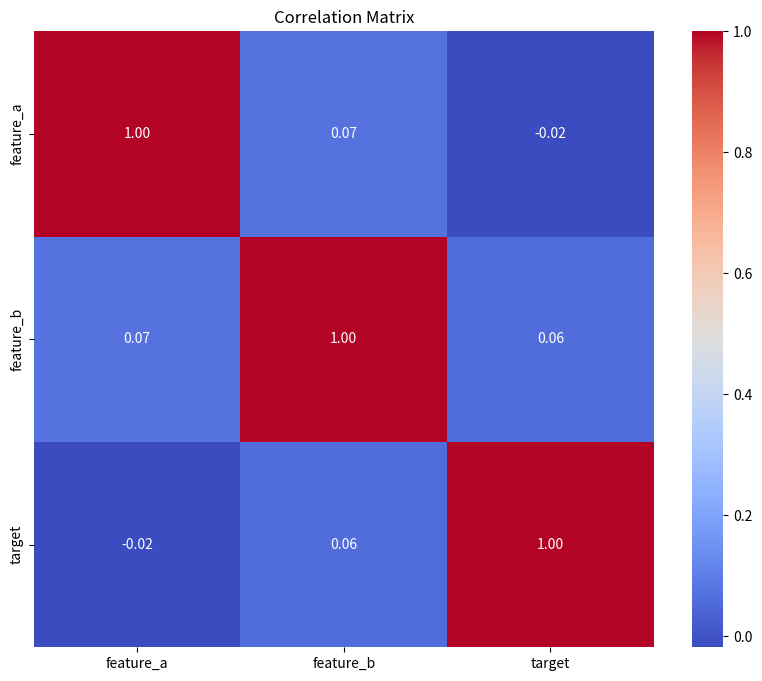
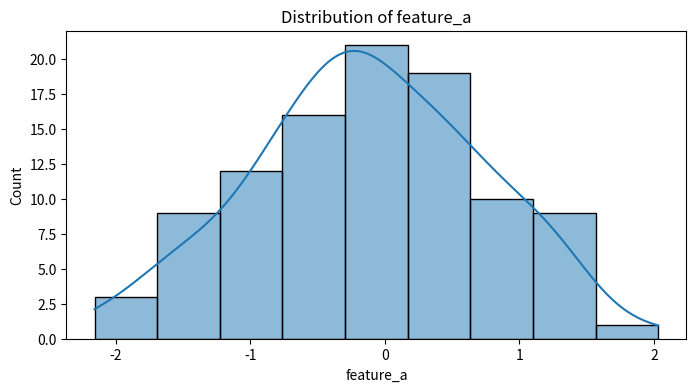
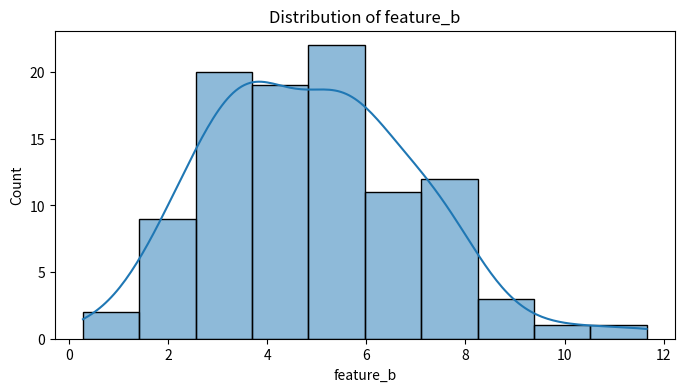
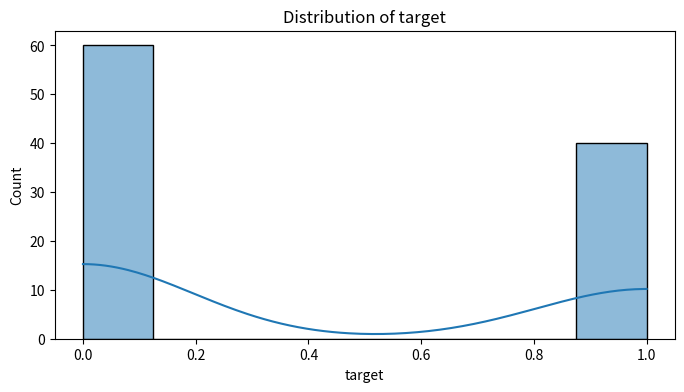

Recreate these plots in Python, in order.
"""Exploratory Data Analysis (EDA) Template."""

import matplotlib.pyplot as plt
import pandas as pd
import seaborn as sns


def perform_eda(df: pd.DataFrame):
    """Run a standard exploratory analysis.

    Args:
        df: The pandas DataFrame to analyze.
    """
    # 1. Descriptive Statistics
    print("\n--- Descriptive Statistics ---")
    print(df.describe())

    # 2. Correlation Matrix
    numeric_df = df.select_dtypes(include=["number"])
    if not numeric_df.empty:
        plt.figure(figsize=(10, 8))
        sns.heatmap(numeric_df.corr(), annot=True, cmap="coolwarm", fmt=".2f")
        plt.title("Correlation Matrix")
        plt.show()

    # 3. Distribution of Key Variables
    # Example: Select first 3 numeric columns
    cols_to_plot = numeric_df.columns[:3]
    for col in cols_to_plot:
        plt.figure(figsize=(8, 4))
        sns.histplot(df[col], kde=True)
        plt.title(f"Distribution of {col}")
        plt.show()


if __name__ == "__main__":
    # Example usage with dummy data
    import numpy as np

    data = pd.DataFrame(
        {
            "feature_a": np.random.randn(100),
            "feature_b": np.random.randn(100) * 2 + 5,
            "target": np.random.randint(0, 2, 100),
        }
    )
    perform_eda(data)
